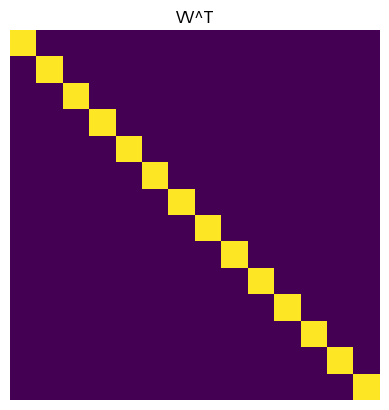

Write Python code to recreate this figure.
# -*- coding: utf-8 -*-
# Auto-generated from 'LA_eig_symmetric.ipynb' on 2025-08-08T15:22:58
# Source: code cells extracted; markdown preserved as comments.

# %% [markdown]
# #     COURSE: Linear algebra: theory and implementation
# ##    SECTION: Eigendecomposition
# ###     VIDEO: Eigendecomposition of symmetric matrices
# 
# [redacted]
# ##### Course url: https://www.udemy.com/course/linear-algebra-theory-and-implementation/?couponCode=202110

# In [ ]
import numpy as np
import matplotlib.pyplot as plt

# In [ ]
# create a random matrix
A = np.random.randn(14,14)

# make it symmetric (additive method)
A = A+A.T

# diagonalize it
evals,evecs = np.linalg.eig(A)
print(evecs)
# magnitudes of each vector
print( np.sqrt( sum(evecs**2) ) )

# In [ ]
# and make plots
plt.imshow(A)
plt.axis('off')
plt.title('A')
plt.show()

plt.imshow(evecs)
plt.axis('off')
plt.title('Eigenvectors')
plt.show()

plt.imshow(evecs@evecs.T)
plt.axis('off')
plt.title('VV^T')
plt.show()

# In [ ]

